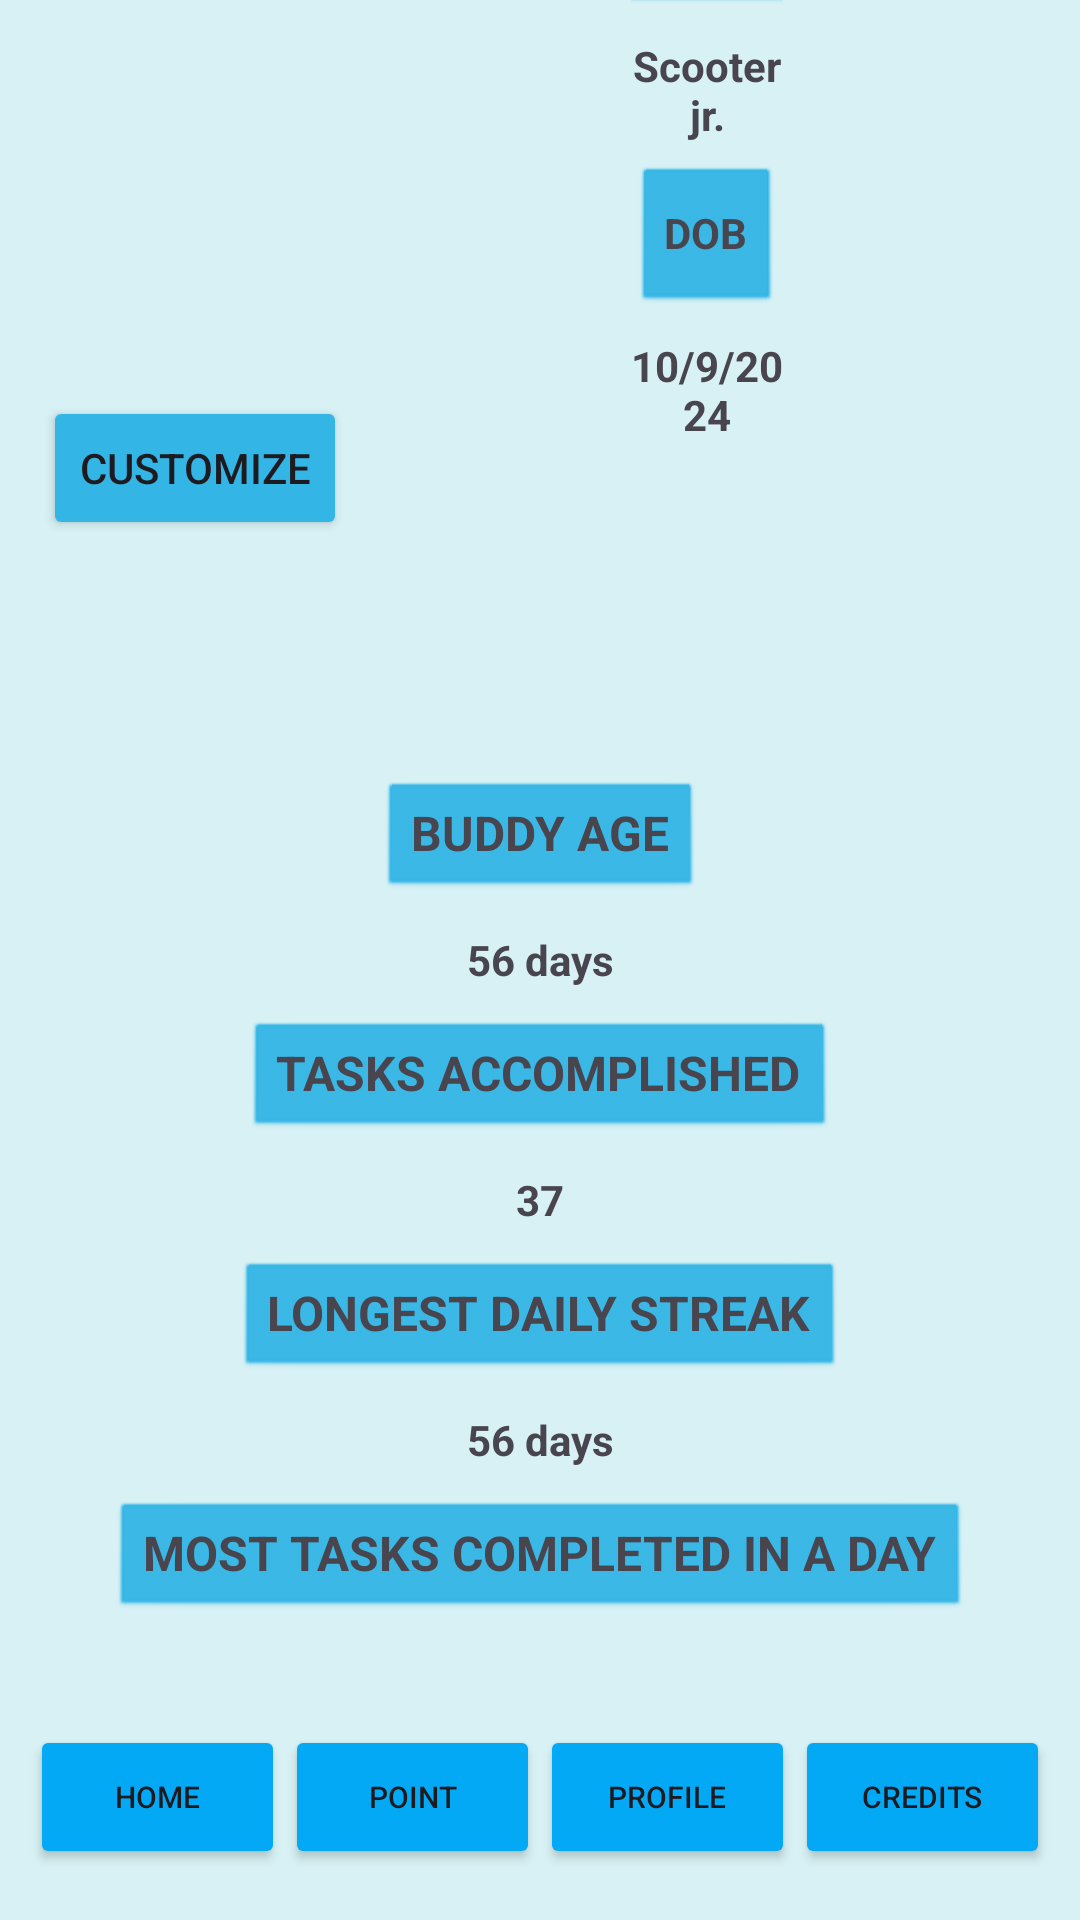

Layout XML and referenced resources for this Android screen:
<!-- AndroidManifest.xml: application theme Theme.ProgressPal -->
<!-- res/layout/activity_profile.xml -->
<?xml version="1.0" encoding="utf-8"?>
<androidx.constraintlayout.widget.ConstraintLayout xmlns:android="http://schemas.android.com/apk/res/android"
    xmlns:app="http://schemas.android.com/apk/res-auto"
    xmlns:tools="http://schemas.android.com/tools"
    android:id="@+id/main"
    android:layout_width="match_parent"
    android:layout_height="match_parent"
    android:background="#D7F1F4"
    tools:context=".profileActivity">

    <ImageView
        android:id="@+id/hat"
        android:layout_width="40dp"
        android:layout_height="40dp"
        android:layout_marginStart="30dp"
        android:layout_marginTop="40dp"
        app:layout_constraintStart_toStartOf="parent"
        app:layout_constraintTop_toTopOf="parent"
        tools:srcCompat="@drawable/ic_launcher_background" />

    <LinearLayout
        android:id="@+id/linearLayout2"
        android:layout_width="match_parent"
        android:layout_height="200dp"
        android:layout_marginBottom="531dp"
        android:orientation="horizontal"
        app:layout_constraintBottom_toBottomOf="parent"
        app:layout_constraintEnd_toEndOf="parent"
        app:layout_constraintStart_toStartOf="parent"
        app:layout_constraintTop_toTopOf="parent">

        <ImageView
            android:id="@+id/mascot"
            android:layout_width="100dp"
            android:layout_height="match_parent"
            android:layout_weight="1"
            tools:srcCompat="@drawable/ic_launcher_background" />

        <ImageView
            android:id="@+id/staff"
            android:layout_width="50dp"
            android:layout_height="200dp"
            android:layout_weight="1"
            tools:srcCompat="@drawable/ic_launcher_background" />

        <LinearLayout
            android:layout_width="wrap_content"
            android:layout_height="match_parent"
            android:layout_weight="1"
            android:gravity="center"
            android:orientation="vertical"
            android:paddingHorizontal="99dp">

            <TextView
                android:id="@+id/textView2"
                android:layout_width="70dp"
                android:layout_height="50dp"
                android:background="@android:drawable/btn_default"
                android:backgroundTint="@android:color/holo_blue_light"
                android:gravity="center"
                android:text="NAME"
                android:textStyle="bold" />

            <TextView
                android:id="@+id/textView3"
                android:layout_width="wrap_content"
                android:layout_height="50dp"
                android:gravity="center"
                android:text="Scooter jr."
                android:textStyle="bold" />

            <TextView
                android:id="@+id/textView4"
                android:layout_width="wrap_content"
                android:layout_height="50dp"
                android:background="@android:drawable/btn_default"
                android:backgroundTint="@android:color/holo_blue_light"
                android:gravity="center"
                android:justificationMode="none"
                android:text="DOB"
                android:textStyle="bold" />

            <TextView
                android:id="@+id/textView5"
                android:layout_width="wrap_content"
                android:layout_height="50dp"
                android:gravity="center"
                android:text="10/9/2024"
                android:textStyle="bold" />
        </LinearLayout>
    </LinearLayout>

    <Button
        android:id="@+id/customize_button"
        android:layout_width="wrap_content"
        android:layout_height="wrap_content"
        android:layout_marginStart="20dp"
        android:layout_marginEnd="250dp"
        android:layout_marginBottom="483dp"
        android:backgroundTint="@android:color/holo_blue_light"
        android:text="CUSTOMIZE"
        app:layout_constraintBottom_toBottomOf="parent"
        app:layout_constraintEnd_toEndOf="parent"
        app:layout_constraintStart_toStartOf="parent"
        app:layout_constraintTop_toBottomOf="@+id/linearLayout2" />

    <LinearLayout
        android:id="@+id/linearLayout3"
        android:layout_width="wrap_content"
        android:layout_height="match_parent"
        android:layout_marginTop="250dp"
        android:layout_marginBottom="100dp"
        android:gravity="center"
        android:orientation="vertical"
        app:layout_constraintBottom_toBottomOf="parent"
        app:layout_constraintEnd_toEndOf="parent"
        app:layout_constraintStart_toStartOf="parent"
        app:layout_constraintTop_toTopOf="parent">

        <TextView
            android:id="@+id/textView6"
            android:layout_width="wrap_content"
            android:layout_height="50dp"
            android:gravity="center"
            android:text="STATISTICS"
            android:textSize="30dp" />

        <TextView
            android:id="@+id/textView7"
            android:layout_width="wrap_content"
            android:layout_height="40dp"
            android:background="@android:drawable/btn_default"
            android:backgroundTint="@android:color/holo_blue_light"
            android:gravity="center"
            android:text="BUDDY AGE"
            android:textSize="16dp"
            android:textStyle="bold" />

        <TextView
            android:id="@+id/textView9"
            android:layout_width="wrap_content"
            android:layout_height="40dp"
            android:gravity="center"
            android:text="56 days"
            android:textStyle="bold" />

        <TextView
            android:id="@+id/textView10"
            android:layout_width="wrap_content"
            android:layout_height="40dp"
            android:background="@android:drawable/btn_default"
            android:backgroundTint="@android:color/holo_blue_light"
            android:gravity="center"
            android:text="TASKS ACCOMPLISHED"
            android:textSize="16dp"
            android:textStyle="bold" />

        <TextView
            android:id="@+id/textView11"
            android:layout_width="wrap_content"
            android:layout_height="40dp"
            android:gravity="center"
            android:text="37"
            android:textStyle="bold" />

        <TextView
            android:id="@+id/textView12"
            android:layout_width="wrap_content"
            android:layout_height="40dp"
            android:background="@android:drawable/btn_default"
            android:backgroundTint="@android:color/holo_blue_light"
            android:gravity="center"
            android:text="LONGEST DAILY STREAK"
            android:textSize="16dp"
            android:textStyle="bold" />

        <TextView
            android:id="@+id/textView13"
            android:layout_width="wrap_content"
            android:layout_height="40dp"
            android:gravity="center"
            android:text="56 days"
            android:textStyle="bold" />

        <TextView
            android:id="@+id/textView14"
            android:layout_width="wrap_content"
            android:layout_height="40dp"
            android:background="@android:drawable/btn_default"
            android:backgroundTint="@android:color/holo_blue_light"
            android:gravity="center"
            android:text="MOST TASKS COMPLETED IN A DAY"
            android:textSize="16dp"
            android:textStyle="bold" />

        <TextView
            android:id="@+id/textView15"
            android:layout_width="wrap_content"
            android:layout_height="40dp"
            android:gravity="center"
            android:text="7"
            android:textStyle="bold" />
    </LinearLayout>

    <LinearLayout
        android:id="@+id/linearLayout"
        android:layout_width="340dp"
        android:layout_height="65dp"
        android:orientation="horizontal"
        app:layout_constraintBottom_toBottomOf="parent"
        app:layout_constraintEnd_toEndOf="parent"
        app:layout_constraintHorizontal_bias="0.492"
        app:layout_constraintStart_toStartOf="parent"
        app:layout_constraintTop_toBottomOf="@+id/linearLayout3"
        app:layout_constraintVertical_bias="1.0">

        <Button
            android:id="@+id/home_button"
            android:layout_width="85dp"
            android:layout_height="wrap_content"
            android:layout_weight="1"
            android:backgroundTint="#03A9F4"
            android:text="home"
            android:textSize="10sp" />

        <Button
            android:id="@+id/points_button"
            android:layout_width="85dp"
            android:layout_height="wrap_content"
            android:layout_weight="1"
            android:backgroundTint="#03A9F4"
            android:text="point"
            android:textSize="10sp" />

        <Button
            android:id="@+id/profile_button"
            android:layout_width="85dp"
            android:layout_height="wrap_content"
            android:layout_weight="1"
            android:backgroundTint="#03A9F4"
            android:text="profile"
            android:textSize="10sp" />

        <Button
            android:id="@+id/credits_button"
            android:layout_width="85dp"
            android:layout_height="wrap_content"
            android:layout_weight="1"
            android:backgroundTint="#03A9F4"
            android:text="credits"
            android:textSize="10sp" />
    </LinearLayout>

</androidx.constraintlayout.widget.ConstraintLayout>
<!-- resources referenced by this layout -->
<resources>
  <style name="Theme.ProgressPal" parent="Base.Theme.ProgressPal" />
  <style name="Base.Theme.ProgressPal" parent="Theme.Material3.DayNight.NoActionBar">
          
          
      </style>
</resources>
